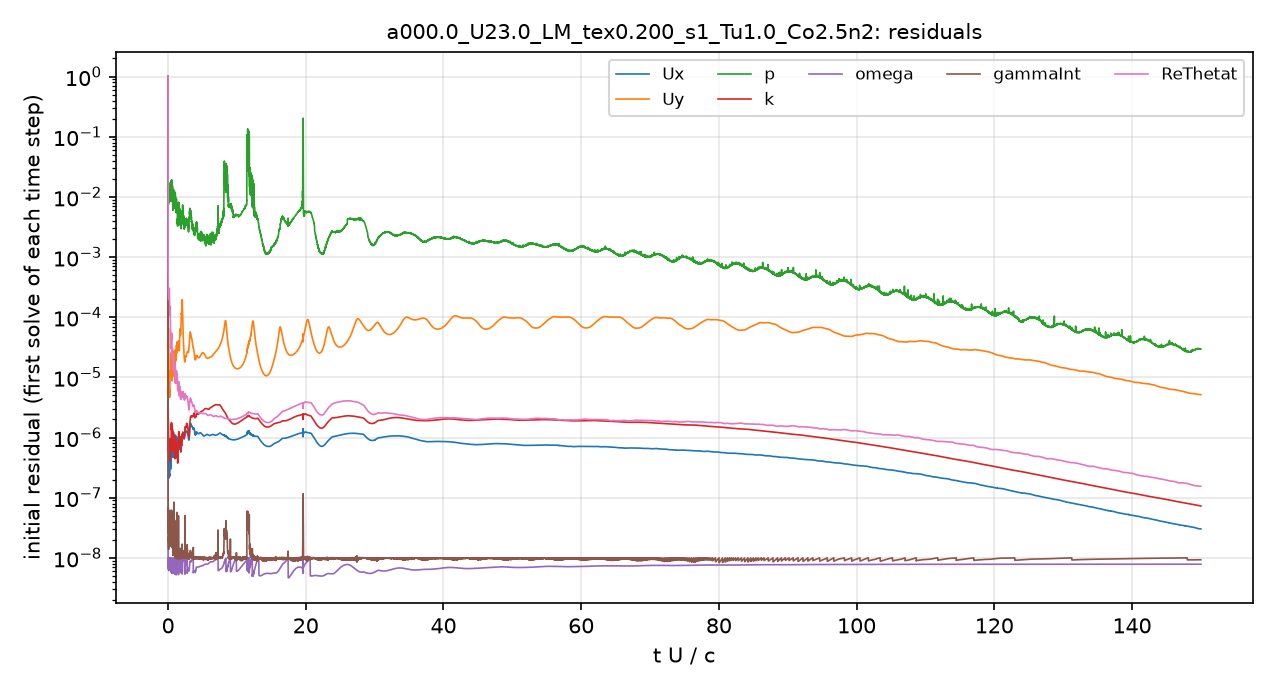

The table this chart was drawn from, first rows:
# first initial residual per time step; …
t_s, Ux_initial, Uy_initial, p_initial, k_initial, omega_initial, gammaInt_initial, ReThetat_initial
2.5043488e-08, 1, 1, 1, 1, 4.2903934e-07, 1, 1
9.9307938e-06, 6.7807722e-07, 1.0543519e-05, 0.02076, 5.8646368e-06, 9.8636478e-09, 1.6564046e-07, 0.001773
2.2271418e-05, 3.5376459e-07, 7.6423338e-06, 0.01211, 7.7292243e-06, 1.0078823e-08, 1.257734e-07, 0.0006293
3.5561747e-05, 3.4851956e-07, 1.0519747e-05, 0.01061, 2.3717051e-06, 7.128359e-09, 4.9120687e-08, 0.0005034
4.9200445e-05, 2.673118e-07, 1.0274681e-05, 0.01003, 2.376317e-06, 9.7821884e-09, 3.020088e-08, 0.0003481
6.352811e-05, 2.5367916e-07, 1.4202449e-05, 0.01, 1.3422103e-06, 9.8462455e-09, 2.4627379e-08, 0.0003268
7.8374033e-05, 2.182896e-07, 1.3604922e-05, 0.008592, 7.2487303e-07, 8.5925341e-09, 2.1687365e-08, 0.0002812
9.3106509e-05, 2.2894735e-07, 2.0363643e-05, 0.008295, 7.8496529e-07, 9.439003e-09, 1.8840025e-08, 0.0002497
0.0001077, 2.2720391e-07, 5.0615729e-05, 0.007608, 7.6922791e-07, 7.0197423e-09, 1.8339643e-08, 0.0002393
0.000123, 2.1209947e-07, 5.64695e-05, 0.007526, 8.6285862e-07, 8.5924192e-09, 1.8064034e-08, 0.0002295
0.0001382, 2.1246593e-07, 4.4513822e-05, 0.007746, 8.6282859e-07, 8.8680509e-09, 1.51541e-08, 0.000221
0.0001534, 2.1242886e-07, 4.0289853e-05, 0.009691, 7.0092566e-07, 8.5880066e-09, 1.5023246e-08, 0.000211
0.0001686, 2.1993716e-07, 2.0869559e-05, 0.009953, 6.3000746e-07, 8.7138012e-09, 1.3704886e-08, 0.0002019
0.0001836, 2.2773985e-07, 1.1291108e-05, 0.008283, 5.3977143e-07, 9.1518801e-09, 1.5340163e-08, 0.0001972
0.000199, 2.3348691e-07, 8.4433016e-06, 0.008464, 5.8326298e-07, 9.3042865e-09, 1.556221e-08, 0.0001994
0.0002147, 2.3606756e-07, 7.4785551e-06, 0.009072, 6.5316362e-07, 9.6691753e-09, 1.6398299e-08, 0.0002052
0.0002307, 2.3464614e-07, 6.6354059e-06, 0.009096, 6.8901375e-07, 6.7633051e-09, 1.8122978e-08, 0.0002145
0.0002469, 2.3369432e-07, 5.9295236e-06, 0.008795, 6.921207e-07, 8.0968668e-09, 1.921589e-08, 0.0002246
0.0002629, 2.2875751e-07, 5.9098984e-06, 0.009509, 6.83804e-07, 8.6041075e-09, 1.8238874e-08, 0.00024
0.0002792, 2.2092347e-07, 5.9455089e-06, 0.008651, 6.5761181e-07, 8.7335301e-09, 1.6946564e-08, 0.0002527
0.0002952, 2.3232413e-07, 5.9526818e-06, 0.009051, 6.1050481e-07, 8.5305843e-09, 1.5220616e-08, 0.0002636
0.0003112, 2.3988623e-07, 6.0938608e-06, 0.01122, 6.1069571e-07, 8.2282536e-09, 1.7977223e-08, 0.0002723
0.0003273, 2.44594e-07, 6.4459009e-06, 0.01067, 6.0922436e-07, 8.223349e-09, 1.684977e-08, 0.0002781
0.0003432, 2.3558982e-07, 6.4305807e-06, 0.01069, 5.8600567e-07, 8.2954548e-09, 1.7487866e-08, 0.0002905
0.0003594, 2.2623891e-07, 6.061127e-06, 0.01041, 5.5492486e-07, 8.459056e-09, 2.0154212e-08, 0.0002991
0.0003754, 2.2948883e-07, 5.9928611e-06, 0.01049, 5.5727887e-07, 8.4985131e-09, 1.8365473e-08, 0.0003028
0.0003914, 2.422645e-07, 6.3610095e-06, 0.01017, 5.3399688e-07, 8.6636758e-09, 1.8450294e-08, 0.0002946
0.0004074, 2.5170422e-07, 6.0655354e-06, 0.01081, 5.0417389e-07, 8.9009298e-09, 1.967703e-08, 0.0002698
0.0004231, 2.4552155e-07, 5.2707662e-06, 0.0104, 4.5772374e-07, 9.1891982e-09, 2.1000029e-08, 0.0002345
0.0004388, 2.3448373e-07, 4.8803782e-06, 0.009874, 4.1993517e-07, 8.9080897e-09, 1.9666978e-08, 0.0002044
0.0004544, 2.2810458e-07, 4.7643554e-06, 0.009731, 4.346247e-07, 8.8338101e-09, 1.9841137e-08, 0.0001829
0.0004699, 2.2898308e-07, 4.6682735e-06, 0.008848, 4.1181157e-07, 9.0003399e-09, 1.8028709e-08, 0.0001614
0.000485, 2.3796557e-07, 4.794883e-06, 0.01058, 4.1569458e-07, 9.153233e-09, 1.8821763e-08, 0.0001451
0.0004998, 2.5377388e-07, 5.121155e-06, 0.009105, 4.9072551e-07, 9.3519973e-09, 1.8016374e-08, 0.0001343
0.0005151, 2.6234665e-07, 5.1037692e-06, 0.009809, 4.5549418e-07, 9.4226498e-09, 1.7858232e-08, 0.0001256
0.0005304, 2.6463959e-07, 5.119812e-06, 0.009035, 4.4075021e-07, 9.4411233e-09, 1.9023673e-08, 0.0001156
0.0005458, 2.7227795e-07, 5.3503417e-06, 0.008679, 5.1403062e-07, 9.3489667e-09, 1.923408e-08, 0.0001098
0.0005623, 3.1778755e-07, 6.3576368e-06, 0.01027, 6.0442725e-07, 6.8151567e-09, 2.4648131e-08, 0.0001155
0.0005826, 4.2861354e-07, 8.6559989e-06, 0.01186, 6.8848245e-07, 7.3625282e-09, 3.4736116e-08, 0.0001366
0.0006089, 5.4061302e-07, 1.1013637e-05, 0.01346, 8.591642e-07, 8.4527433e-09, 4.1620355e-08, 0.0001458
0.0006399, 5.87306e-07, 1.225561e-05, 0.01626, 9.3638204e-07, 6.9713278e-09, 5.315157e-08, 0.0001414
0.0006722, 5.6498304e-07, 1.3093711e-05, 0.01655, 8.942561e-07, 9.0415536e-09, 4.4998401e-08, 0.0001225
0.0006976, 4.0035382e-07, 1.0349933e-05, 0.01162, 6.6552383e-07, 8.0217012e-09, 3.2998211e-08, 7.8585113e-05
0.0007191, 3.7183911e-07, 1.0528133e-05, 0.01133, 6.4719573e-07, 8.7937698e-09, 2.8142029e-08, 6.9036026e-05
0.0007404, 3.7311864e-07, 1.2246147e-05, 0.01132, 6.6810591e-07, 9.4580084e-09, 2.7372543e-08, 6.4505667e-05
0.0007603, 3.1840548e-07, 1.1426226e-05, 0.0109, 5.82653e-07, 8.0834557e-09, 2.2015617e-08, 4.9865588e-05
0.0007769, 2.9971981e-07, 1.0334836e-05, 0.009494, 5.4601706e-07, 7.0600116e-09, 1.8332767e-08, 4.2344614e-05
0.0007937, 3.4514576e-07, 1.1608155e-05, 0.01123, 6.5817619e-07, 7.8237953e-09, 2.1391968e-08, 4.4277252e-05
0.0008116, 3.6756158e-07, 1.2553914e-05, 0.011, 7.4702804e-07, 7.7650961e-09, 2.3779309e-08, 4.3702172e-05
0.0008292, 3.3616052e-07, 1.1800808e-05, 0.01034, 7.4991565e-07, 6.7732721e-09, 2.0767255e-08, 3.846042e-05
0.0008459, 3.4408939e-07, 1.2623398e-05, 0.009961, 7.6246324e-07, 6.4036705e-09, 1.7546394e-08, 3.6867087e-05
0.0008634, 3.8365141e-07, 1.5308451e-05, 0.01106, 8.4176307e-07, 7.3180674e-09, 1.9706072e-08, 3.8015099e-05
0.0008821, 4.0854997e-07, 1.6951723e-05, 0.01057, 8.8290703e-07, 8.0286034e-09, 1.7783312e-08, 3.7566288e-05
0.0008999, 3.9865655e-07, 1.5818786e-05, 0.01049, 8.2811032e-07, 7.5430313e-09, 1.8151441e-08, 3.4065268e-05
0.000917, 3.986848e-07, 1.4796855e-05, 0.01034, 7.2634299e-07, 7.5450548e-09, 1.5978587e-08, 3.1231095e-05
0.0009336, 4.2188308e-07, 1.5554634e-05, 0.008953, 7.6163957e-07, 7.5442454e-09, 1.6571359e-08, 2.9831455e-05
0.000951, 5.1736141e-07, 1.8359258e-05, 0.009765, 9.5474964e-07, 8.9483068e-09, 1.905675e-08, 3.2989976e-05
0.0009748, 8.4160637e-07, 2.5906549e-05, 0.01461, 1.5175422e-06, 8.7483003e-09, 3.4209051e-08, 5.021904e-05
0.001004, 9.6066556e-07, 2.4443336e-05, 0.01538, 1.6915227e-06, 7.3558106e-09, 3.8985865e-08, 5.5278166e-05
... 4,941 more rows
